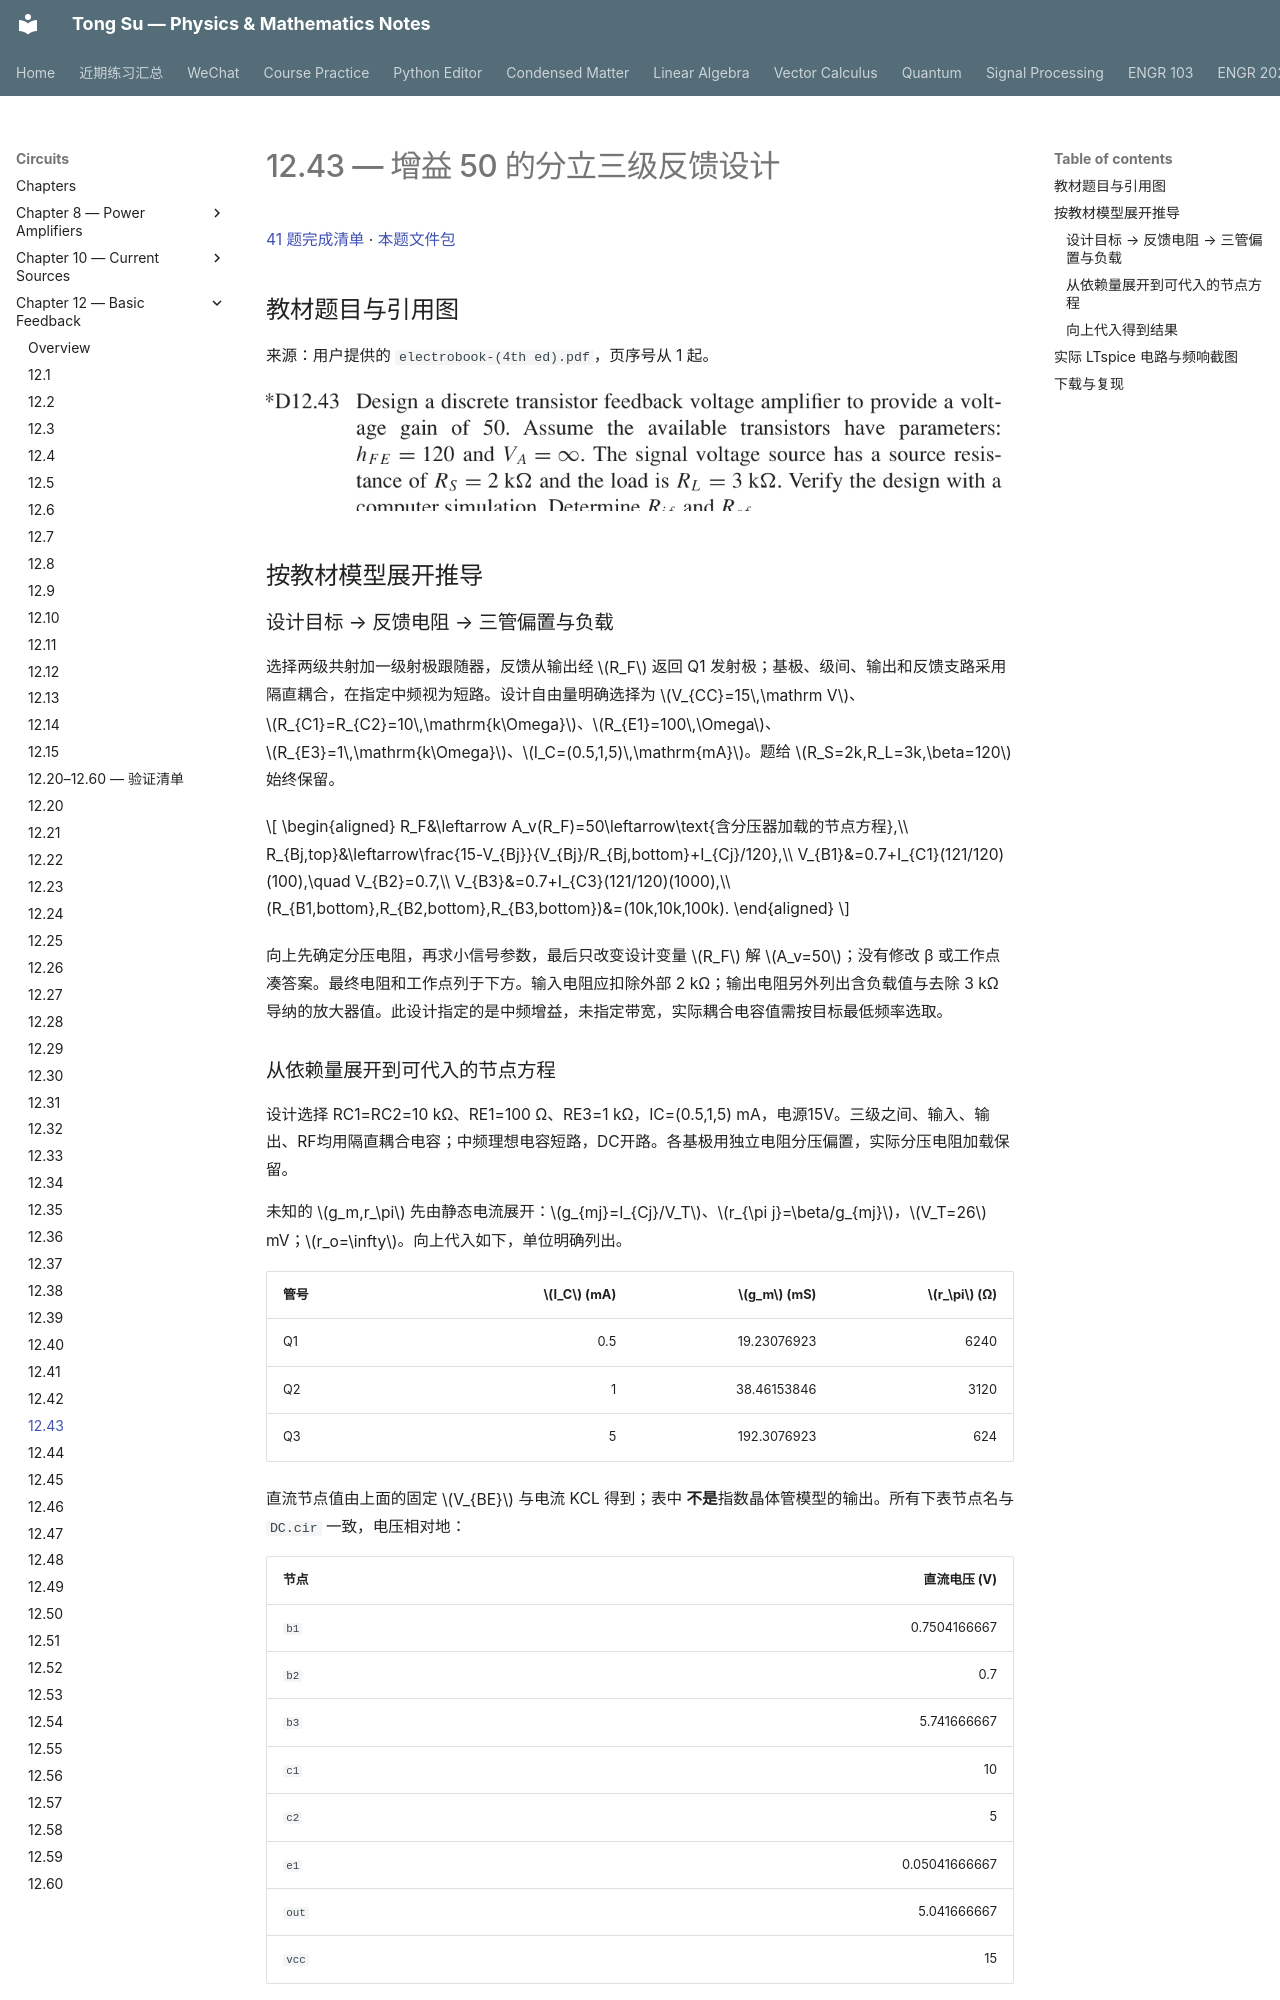

repository: OutisNemosseus/zhihu-physics-notes · page: circuits/basic-feedback/12-43/index.html · generator: mkdocs

# 12.43 — 增益 50 的分立三级反馈设计

[41 题完成清单](status-12-20-60.md) · [本题文件包](../../assets/downloads/ch12-20-60/p12-43.zip)

## 教材题目与引用图

来源：用户提供的 `electrobook-(4th ed).pdf`，页序号从 1 起。

![12.43 原题或引用图 1，书内第 936 页／PDF 第 959 页](../../assets/images/ch12-source/12-43-1.png)

## 按教材模型展开推导


### 设计目标 → 反馈电阻 → 三管偏置与负载

选择两级共射加一级射极跟随器，反馈从输出经 $R_F$ 返回 Q1 发射极；基极、级间、输出和反馈支路采用隔直耦合，在指定中频视为短路。设计自由量明确选择为 $V_{CC}=15\,\mathrm V$、$R_{C1}=R_{C2}=10\,\mathrm{k\Omega}$、$R_{E1}=100\,\Omega$、$R_{E3}=1\,\mathrm{k\Omega}$、$I_C=(0.5,1,5)\,\mathrm{mA}$。题给 $R_S=2k,R_L=3k,\beta=120$ 始终保留。

$$
\begin{aligned}
R_F&\leftarrow A_v(R_F)=50\leftarrow\text{含分压器加载的节点方程},\\
R_{Bj,top}&\leftarrow\frac{15-V_{Bj}}{V_{Bj}/R_{Bj,bottom}+I_{Cj}/120},\\
V_{B1}&=0.7+I_{C1}(121/120)(100),\quad V_{B2}=0.7,\\
V_{B3}&=0.7+I_{C3}(121/120)(1000),\\
(R_{B1,bottom},R_{B2,bottom},R_{B3,bottom})&=(10k,10k,100k).
\end{aligned}
$$

向上先确定分压电阻，再求小信号参数，最后只改变设计变量 $R_F$ 解 $A_v=50$；没有修改 β 或工作点凑答案。最终电阻和工作点列于下方。输入电阻应扣除外部 2 kΩ；输出电阻另外列出含负载值与去除 3 kΩ 导纳的放大器值。此设计指定的是中频增益，未指定带宽，实际耦合电容值需按目标最低频率选取。
